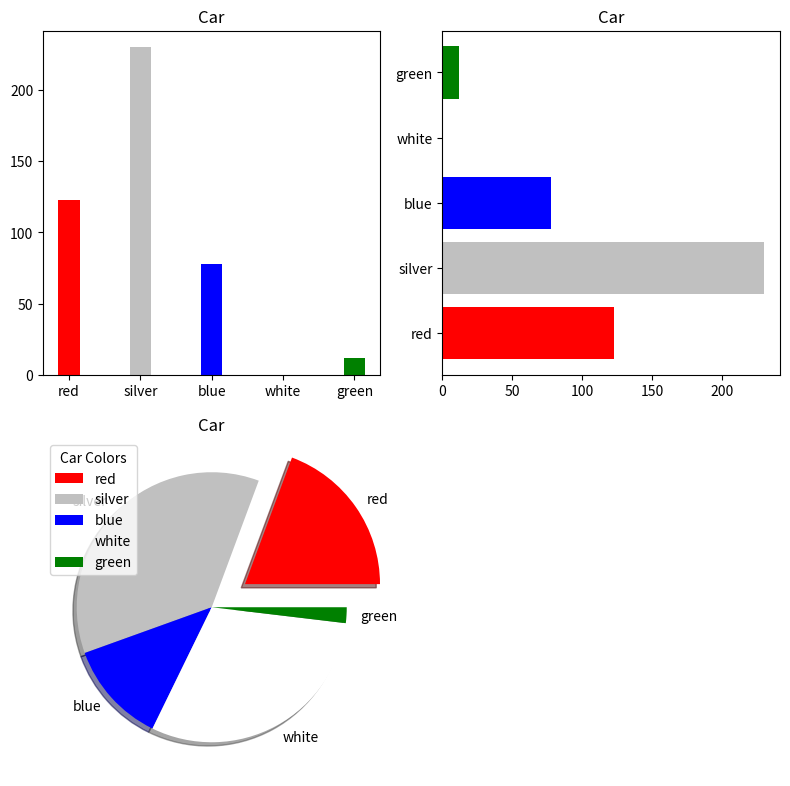

Here is the Python script that generated this plot:
import matplotlib.pyplot as plt

x = ["red", "silver", "blue", "white", "green"]
y = [123, 230, 78, 193, 12]
myExplode = [0.3, 0, 0, 0, 0]

plt.figure(figsize=(8, 8))
plt.subplot(2, 2, 1)
plt.title("Car")
plt.bar(x, y, width=0.3, color=x)
plt.subplot(2, 2, 2)
plt.title("Car")
plt.barh(x, y, color=x)
plt.subplot(2, 2, 3)
plt.title("Car")
plt.pie(y, labels=x, colors=x, explode=myExplode, shadow=True)
plt.legend(title="Car Colors")
plt.tight_layout()
plt.show()
